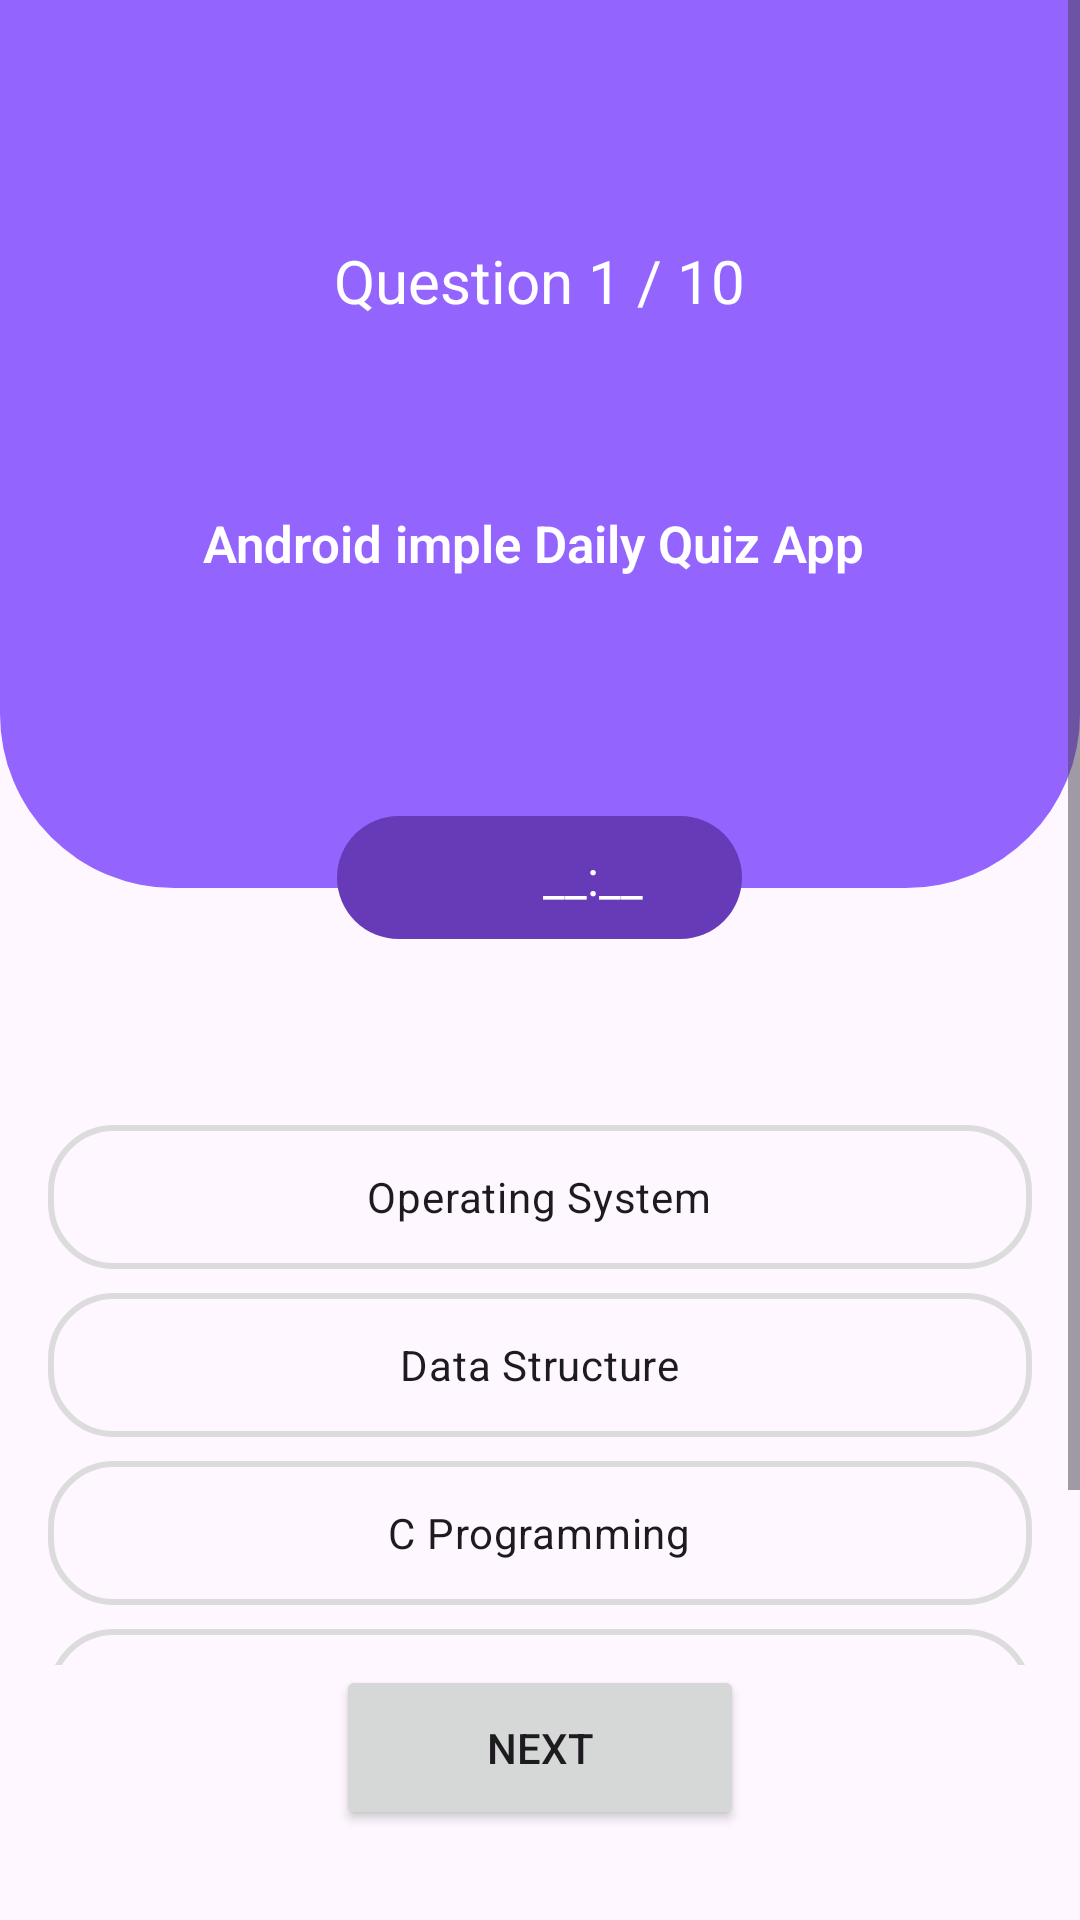

Android layout source for this screen:
<!-- AndroidManifest.xml: application theme Theme.Project -->
<!-- res/layout/activity_question.xml -->
<LinearLayout xmlns:android="http://schemas.android.com/apk/res/android"
    xmlns:app="http://schemas.android.com/apk/res-auto"
    android:layout_width="match_parent"
    android:layout_height="match_parent"
    android:orientation="vertical">

    <ScrollView
        android:layout_width="match_parent"
        android:layout_height="0dp"
        android:layout_weight="1">

        <LinearLayout
            android:layout_width="match_parent"
            android:layout_height="wrap_content"
            android:orientation="vertical">

            <FrameLayout
                android:layout_width="match_parent"
                android:layout_height="0dp"
                android:layout_weight="1">

                <LinearLayout
                    android:layout_width="match_parent"
                    android:layout_height="match_parent"
                    android:layout_marginBottom="25dp"
                    android:background="@drawable/question_card"
                    android:gravity="center"
                    android:orientation="vertical">

                    <TextView
                        android:id="@+id/QuestionNo"
                        android:layout_marginTop="80dp"
                        android:layout_width="wrap_content"
                        android:layout_height="wrap_content"
                        android:layout_gravity="center"
                        android:layout_marginBottom="24dp"
                        android:text="Question 1 / 10"
                        android:textColor="@color/white"
                        android:textSize="20sp" />

                    <TextView
                        android:id="@+id/questionText"
                        style="@style/TextAppearance.AppCompat.Subhead"
                        android:layout_width="match_parent"
                        android:layout_height="0dp"
                        android:layout_weight="1"
                        android:gravity="center"
                        android:minHeight="80dp"
                        android:layout_marginTop="10dp"
                        android:layout_gravity="center"
                        android:layout_marginStart="18dp"
                        android:layout_marginEnd="18dp"
                        android:layout_marginBottom="75dp"
                        android:padding="8dp"
                        android:paddingTop="8dp"
                        android:text="Android imple Daily Quiz App "
                        android:textAlignment="center"
                        android:textColor="@color/white"
                        android:textFontWeight="600"
                        android:textSize="17sp" />
                </LinearLayout>

                <FrameLayout
                    android:id="@+id/frameLayout"
                    android:layout_width="135dp"
                    android:layout_height="wrap_content"
                    android:layout_gravity="bottom|center_horizontal"
                    android:layout_marginBottom="8dp"
                    android:background="@drawable/time_btn">

                    
                    <ImageView
                        android:id="@+id/homeImg"
                        android:layout_width="40dp"
                        android:layout_height="41dp"
                        android:layout_gravity="left"
                        android:layout_marginStart="24dp"
                        android:padding="3dp"
                        android:src="@drawable/baseline_access_time_filled_24"
                        app:tint="@color/white" />

                    <TextView
                        android:id="@+id/timeTxt"
                        style="@style/TextAppearance.AppCompat.Subhead"
                        android:layout_width="match_parent"
                        android:layout_height="wrap_content"
                        android:layout_gravity="center"
                        android:layout_marginStart="18dp"
                        android:gravity="center"
                        android:text="__:__"
                        android:textColor="@color/white" />
                </FrameLayout>
            </FrameLayout>

            <RadioGroup
                android:id="@+id/optionGroup"
                android:layout_width="match_parent"
                android:layout_height="wrap_content"
                android:layout_marginBottom="25dp"
                android:layout_marginStart="12dp"
                android:layout_marginEnd="12dp"
                android:layout_marginTop="50dp"
                app:layout_constraintBottom_toTopOf="@+id/button"
                app:layout_constraintEnd_toEndOf="parent"
                app:layout_constraintStart_toStartOf="parent">

                <RadioButton
                    android:id="@+id/option1"
                    android:layout_width="match_parent"
                    android:layout_height="wrap_content"
                    android:layout_margin="4dp"
                    android:background="@drawable/borderline"
                    android:button="@drawable/btn_primary"
                    android:padding="10dp"
                    android:text="Operating System"
                    android:textAlignment="center" />

                <RadioButton
                    android:id="@+id/option2"
                    android:layout_width="match_parent"
                    android:layout_height="wrap_content"
                    android:layout_margin="4dp"
                    android:background="@drawable/borderline"
                    android:button="@drawable/btn_primary"
                    android:padding="10dp"
                    android:text="Data Structure"
                    android:textAlignment="center" />

                <RadioButton
                    android:id="@+id/option3"
                    android:layout_width="match_parent"
                    android:layout_height="wrap_content"
                    android:layout_margin="4dp"
                    android:background="@drawable/borderline"
                    android:button="@drawable/btn_primary"
                    android:padding="10dp"
                    android:text="C Programming"
                    android:textAlignment="center" />

                <RadioButton
                    android:id="@+id/option4"
                    android:layout_width="match_parent"
                    android:layout_height="wrap_content"
                    android:layout_margin="4dp"
                    android:background="@drawable/borderline"
                    android:button="@drawable/btn_primary"
                    android:padding="10dp"
                    android:text="Java Programming"
                    android:textAlignment="center" />

            </RadioGroup>
        </LinearLayout>
    </ScrollView>

    <FrameLayout
        android:layout_width="match_parent"
        android:layout_height="wrap_content"
        android:layout_marginBottom="30dp">

        <Button
            android:id="@+id/nextBtn"
            android:layout_width="136dp"
            android:layout_height="55dp"
            android:layout_gravity="center"
            android:text="Next" />

        <ProgressBar
            android:id="@+id/progress_circular"
            style="?android:attr/progressBarStyle"
            android:layout_width="wrap_content"
            android:layout_gravity="center"
            android:layout_height="wrap_content"
            android:visibility="gone"/>
    </FrameLayout>
</LinearLayout>
<!-- resources referenced by this layout -->
<resources>
  <color name="white">#FFFFFF</color>
  <!-- drawable borderline (drawable) -->
  <?xml version="1.0" encoding="utf-8"?>
  <shape xmlns:android="http://schemas.android.com/apk/res/android" android:shape="rectangle">
      <stroke android:width="2dp" android:color="@color/normal_button_color"></stroke>
      <corners android:radius="21dp"></corners>
  </shape>
  <!-- drawable btn_primary (drawable) -->
  <?xml version="1.0" encoding="utf-8"?>
  <shape xmlns:android="http://schemas.android.com/apk/res/android">
      <solid android:color="@color/colorPrimaryButtonBg"></solid>
      <corners android:radius="24dp"></corners>
      <size android:height="16dp"></size>
  </shape>
  <!-- drawable question_card (drawable) -->
  <?xml version="1.0" encoding="utf-8"?>
  <shape xmlns:android="http://schemas.android.com/apk/res/android">
      <solid android:color="?attr/question_color"></solid>
      <corners android:bottomLeftRadius="58dp" android:bottomRightRadius="58dp"></corners>
      <size android:height="16dp"></size>
  </shape>
  <!-- drawable time_btn (drawable) -->
  <?xml version="1.0" encoding="utf-8"?>
  <shape xmlns:android="http://schemas.android.com/apk/res/android">
      <solid android:color="@color/colorTimebomb"></solid>
      <corners android:radius="24dp"></corners>
      <size android:height="16dp"></size>
  </shape>
  <style name="Theme.Project" parent="Base.Theme.Project" />
  <color name="normal_button_color">#dcdcdc</color>
  <color name="colorPrimaryButtonBg">#18206F</color>
  <color name="colorTimebomb">#673AB7</color>
  <style name="Base.Theme.Project" parent="Theme.Material3.DayNight.NoActionBar">
          
          
          <item name="theme_color">@color/theme_light_color</item> 
          <item name="home_color">@color/blue</item> 
          <item name="icon_color">@color/pressed_button_color</item>
          <item name="card_color">@color/card_layout_color</item>
          <item name="question_color">@color/select_btn_hover</item>
      </style>
  <color name="theme_light_color">#2C2C2C</color>
  <color name="blue">#2709d2</color>
  <color name="pressed_button_color">#fc00fc</color>
  <color name="card_layout_color">#E7EFF3</color>
  <color name="select_btn_hover">#9464FF</color>
</resources>
